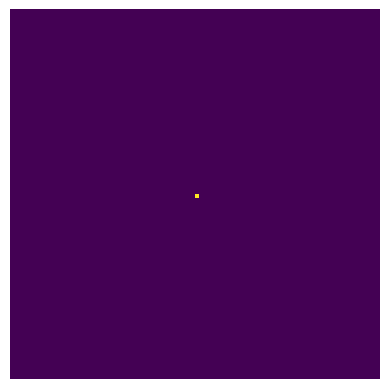

Python code for this plot:
import numpy as np
import matplotlib.pyplot as plt

particles = np.random.randint(0, 100, [100, 2]).astype(float)

# canvas[np.ix_(*particles.T)] = 1

# print(np.mgrid[particles.T])

# plt.imshow(canvas)
# plt.show()

# plt.axis([0, 10, 0, 1])

center = [50.] * 2
g = 20

for i in range(200):
    for j in range(100):
        p = particles[j]
        d = center - p
        r = np.clip(np.linalg.norm(d), 5, 10e3)
        particles[j] += d * (g / (r ** 2))

    particles = particles % 100

    canvas = np.zeros([100, 100])
    # canvas[np.arange(canvas.shape[0])[:, None], particles.astype(int)] = 1
    for j in range(100):
        p = particles[j].astype(int)
        index = tuple(p)
        canvas[index] = 1

    plt.clf()
    plt.imshow(canvas)
    plt.pause(0.01)
    plt.axis('off')

plt.show()
